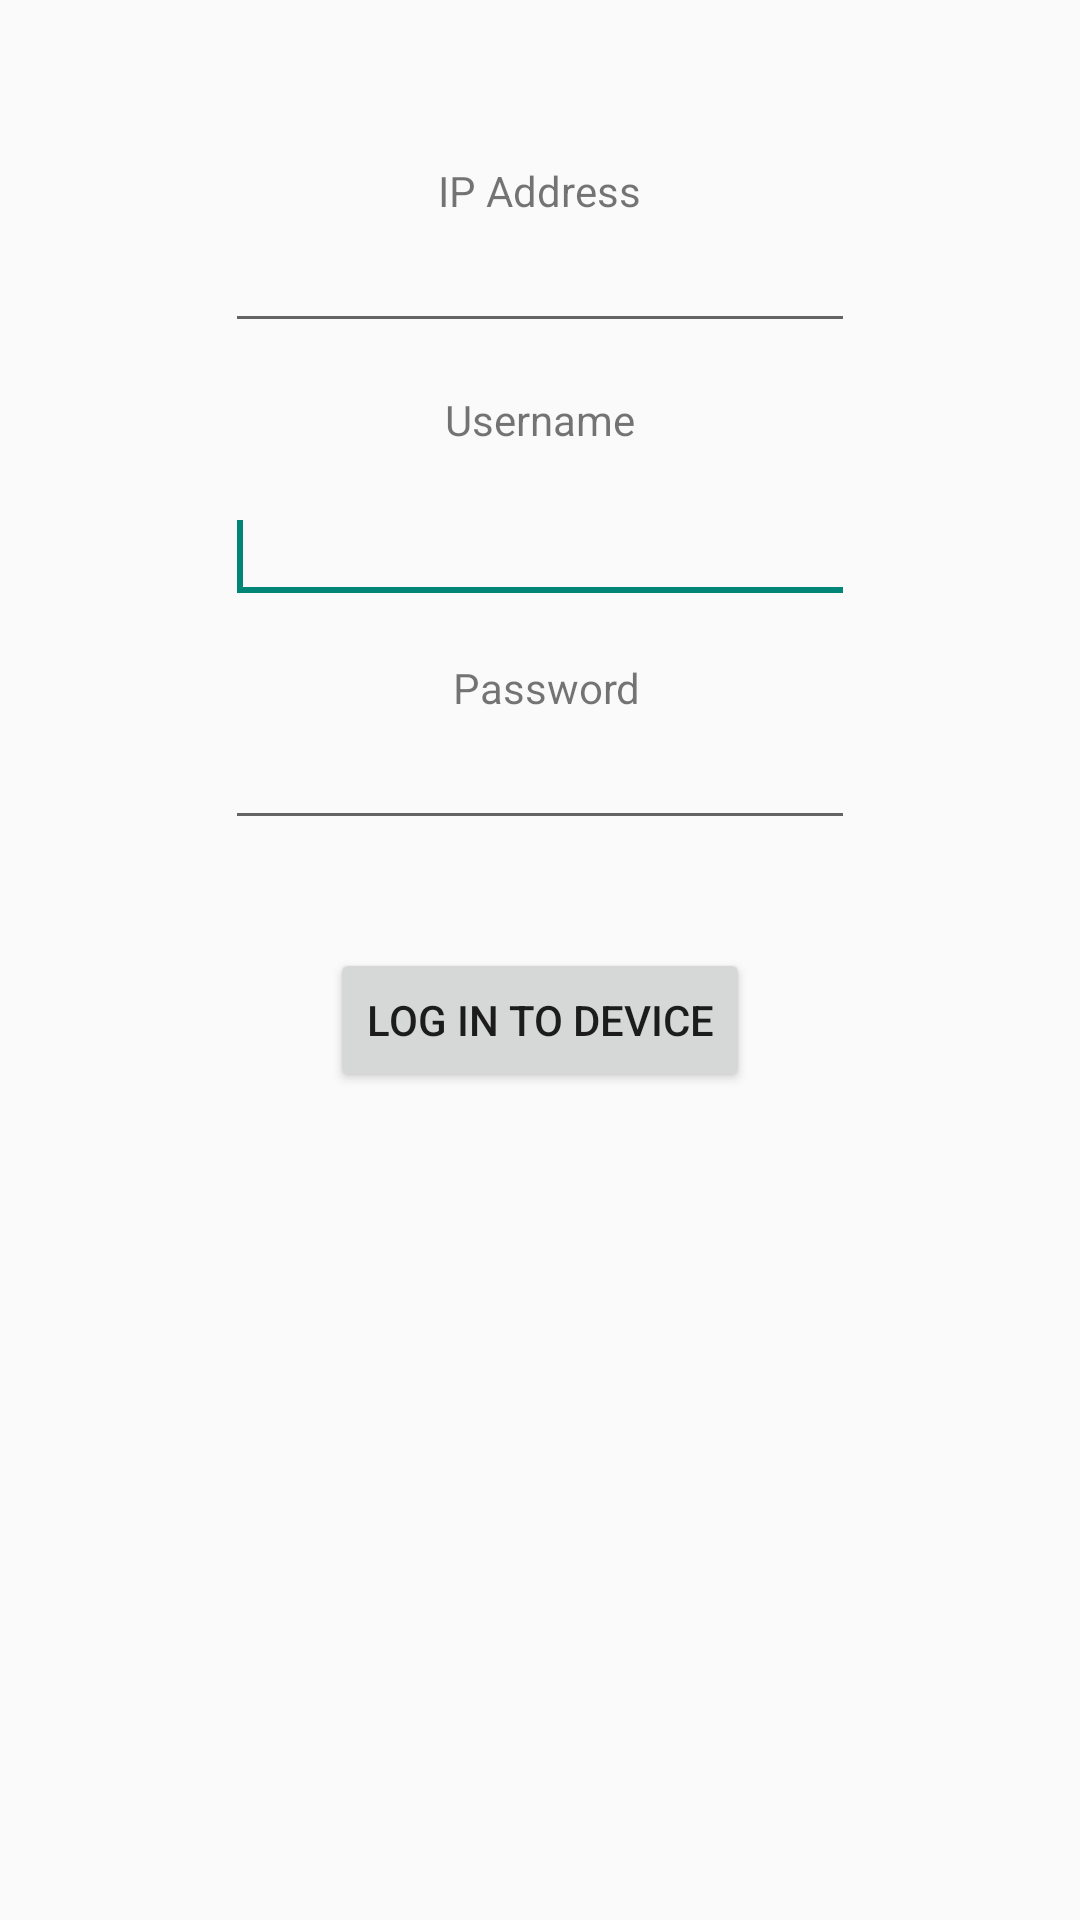

Reconstruct the res/layout file that produces this screen, plus the resources it refers to.
<!-- AndroidManifest.xml: application theme AppTheme -->
<!-- res/layout/network_details_layout.xml -->
<?xml version="1.0" encoding="utf-8"?>
<RelativeLayout xmlns:android="http://schemas.android.com/apk/res/android"
    android:layout_width="match_parent"
    android:layout_height="match_parent" >

    <EditText
        android:id="@+id/edtIPAdd"
        android:layout_width="wrap_content"
        android:layout_height="wrap_content"
        android:layout_below="@+id/textView1"
        android:layout_centerHorizontal="true"
        android:ems="10" />

    <TextView
        android:id="@+id/textView2"
        android:layout_width="wrap_content"
        android:layout_height="wrap_content"
        android:layout_below="@+id/edtIPAdd"
        android:layout_centerHorizontal="true"
        android:layout_marginTop="16dp"
        android:text="Username" />

    <TextView
        android:id="@+id/textView1"
        android:layout_width="wrap_content"
        android:layout_height="wrap_content"
        android:layout_alignParentTop="true"
        android:layout_centerHorizontal="true"
        android:layout_marginTop="54dp"
        android:text="IP Address" />

    <EditText
        android:id="@+id/edtUsername"
        android:layout_width="wrap_content"
        android:layout_height="wrap_content"
        android:layout_alignLeft="@+id/edtIPAdd"
        android:layout_below="@+id/textView2"
        android:layout_marginTop="14dp"
        android:ems="10" >

        <requestFocus />
    </EditText>

    <EditText
        android:id="@+id/edtPassword"
        android:layout_width="wrap_content"
        android:layout_height="wrap_content"
        android:layout_alignLeft="@+id/edtUsername"
        android:layout_below="@+id/textView3"
        android:ems="10" />

    <TextView
        android:id="@+id/textView3"
        android:layout_width="wrap_content"
        android:layout_height="wrap_content"
        android:layout_alignRight="@+id/textView1"
        android:layout_below="@+id/edtUsername"
        android:layout_marginTop="15dp"
        android:text="Password" />

    <Button
        android:id="@+id/btnLogIn"
        android:layout_width="wrap_content"
        android:layout_height="wrap_content"
        android:layout_below="@+id/edtPassword"
        android:layout_centerHorizontal="true"
        android:layout_marginTop="36dp"
        android:text="Log In to Device" />

</RelativeLayout>
<!-- resources referenced by this layout -->
<resources>
  <style name="AppTheme" parent="AppBaseTheme">
          
      </style>
  <style name="AppBaseTheme" parent="Theme.AppCompat.Light.DarkActionBar">
          
          <item name="actionBarTabTextStyle">@style/ActionBarTabTextResizer</item>
      </style>
  <style name="ActionBarTabTextResizer" parent="android:Widget.Holo.Light.ActionBar.TabText.Inverse">
          <item name="android:textSize">12sp</item>
          <item name="android:textColor">#FFFFFF</item>
          </style>
</resources>
